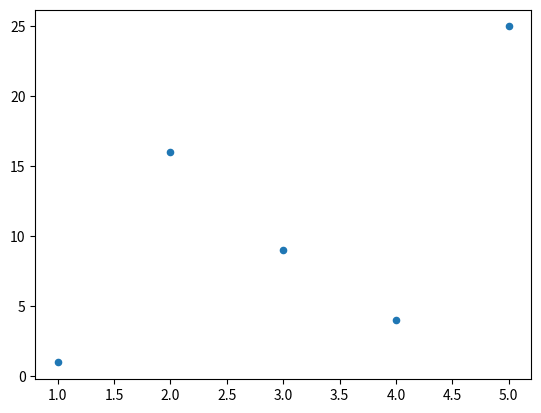

Source code (Python):
import matplotlib.pyplot as plt

# X 좌표
x_value = [1, 4, 3, 2, 5]
# y 좌표
y_value = [1, 4, 9, 16, 25]

plt.scatter(x_value,y_value, s=20)
plt.show()